pico-8 play session: no input (idle), after a click and taps of 🅾, ❎, 🅾+❎, 🅾 in the second before t = 0

[t = 1 s] idle ~1s (no d-pad/buttons)
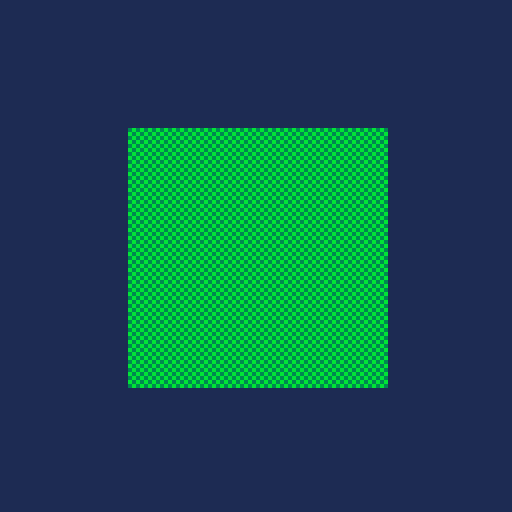

pico-8 cartridge
version 18
__lua__

function _init()
end

function _update60()
end

function _draw()
  cls(1)
  fillp(32768 + 8192 + 1024 + 256 + 128 + 32 + 4 + 1)
  rectfill(32, 32, 96, 96, 0x3b)
end
__gfx__
00000000000000000000000000000000000000000000000000000000000000000000000000000000000000000000000000000000000000000000000000000000
0000000000000aaaaaaa0000000001111111000000000eeeeeee0000000008888888000000000000000000000000000000000000000000000000000000000000
000000000000aaaaaaaaa00000001111111110000000eeeeeeeee000000088888888800000000044444400000000000000000000000000000000000000000000
000000000000aaafffffa00000001114444410000000eee77777e0000000888fffff80000000044fffff40000000000000000000000000000000000000000000
00000000000aaaffcfcfa0000001114404041000000eee778787e000000888ffbfbf8000000004ff5f5f40000000000000000000000000000000000000000000
00000000000aaaffcfcfa0000001114404041000000eee778787e000000888ffbfbf8000000004ff5f5f40000000000000000000000000000000000000000000
00000000000aaaafffffa0000001111444441000000eeee77777e0000008888fffff80000000044fffff00000000000000000000000000000000000000000000
000000000000aaaaffaa000000001111441100000000eeee77ee000000008888ff88000000000004ff4000000000000000000000000000000000000000000000
000000000000aaa777fa00000000111bbb4100000000eeeddd7e00000000888111f8000000000066666000000000000000000000000000000000000000000000
000000000000aaf777f000000000114bbb4000000000ee7ddd700000000088f111f00000000000f666f000000000000000000000000000000000000000000000
00000000000000f777f000000000004bbb4000000000007ddd700000000000f111f00000000000f666f000000000000000000000000000000000000000000000
0000000000000008880000000000000ccc00000000000002220000000000000ddd0000000000000ccc0000000000000000000000000000000000000000000000
0000000000000008880000000000000ccc00000000000002220000000000000ddd0000000000000ccc0000000000000000000000000000000000000000000000
0000000000000008880000000000000ccc00000000000002220000000000000ddd0000000000000ccc0000000000000000000000000000000000000000000000
0000000000000008880000000000000ccc00000000000002220000000000000ddd0000000000000ccc0000000000000000000000000000000000000000000000
0000000000000007877000000000000bcbb000000000000f2ff0000000000001d110000000000006c66000000000000000000000000000000000000000000000
